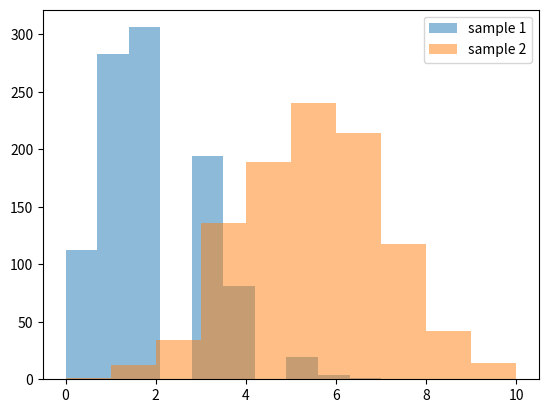

Write the Python code that produced this figure.
# -*- coding: utf-8 -*-
"""
Created on Thu Jan 24 18:29:10 2019

[redacted]
"""

import numpy as np
import pandas as pd
import scipy
import matplotlib.pyplot as plt
from scipy.stats import ttest_ind

pop1 = np.random.binomial(10, 0.2, 10000)
pop2 = np.random.binomial(10,0.5, 10000) 

sample1 = np.random.choice(pop1, 1000, replace=True)
sample2 = np.random.choice(pop2, 1000, replace=True)

print(sample1.mean())
print(sample2.mean())
print(sample1.std())
print(sample2.std())

# Compute the difference between the two sample means.
diff = sample2.mean( ) -sample1.mean()
print(diff)

plt.hist(sample1, alpha=0.5, label='sample 1') 
plt.hist(sample2, alpha=0.5, label='sample 2') 
plt.legend(loc='upper right') 
plt.show()

# Pop1 p = .3
pop1 = np.random.binomial(10, 0.3, 10000)
pop2 = np.random.binomial(10,0.5, 10000) 

sample1 = np.random.choice(pop1, 100, replace=True)
sample2 = np.random.choice(pop2, 100, replace=True)
print(ttest_ind(sample2, sample1, equal_var=False))

# Pop1 p = .4
pop1 = np.random.binomial(10, 0.4, 10000)
pop2 = np.random.binomial(10,0.5, 10000) 

sample1 = np.random.choice(pop1, 100, replace=True)
sample2 = np.random.choice(pop2, 100, replace=True)

print(ttest_ind(sample2, sample1, equal_var=False))